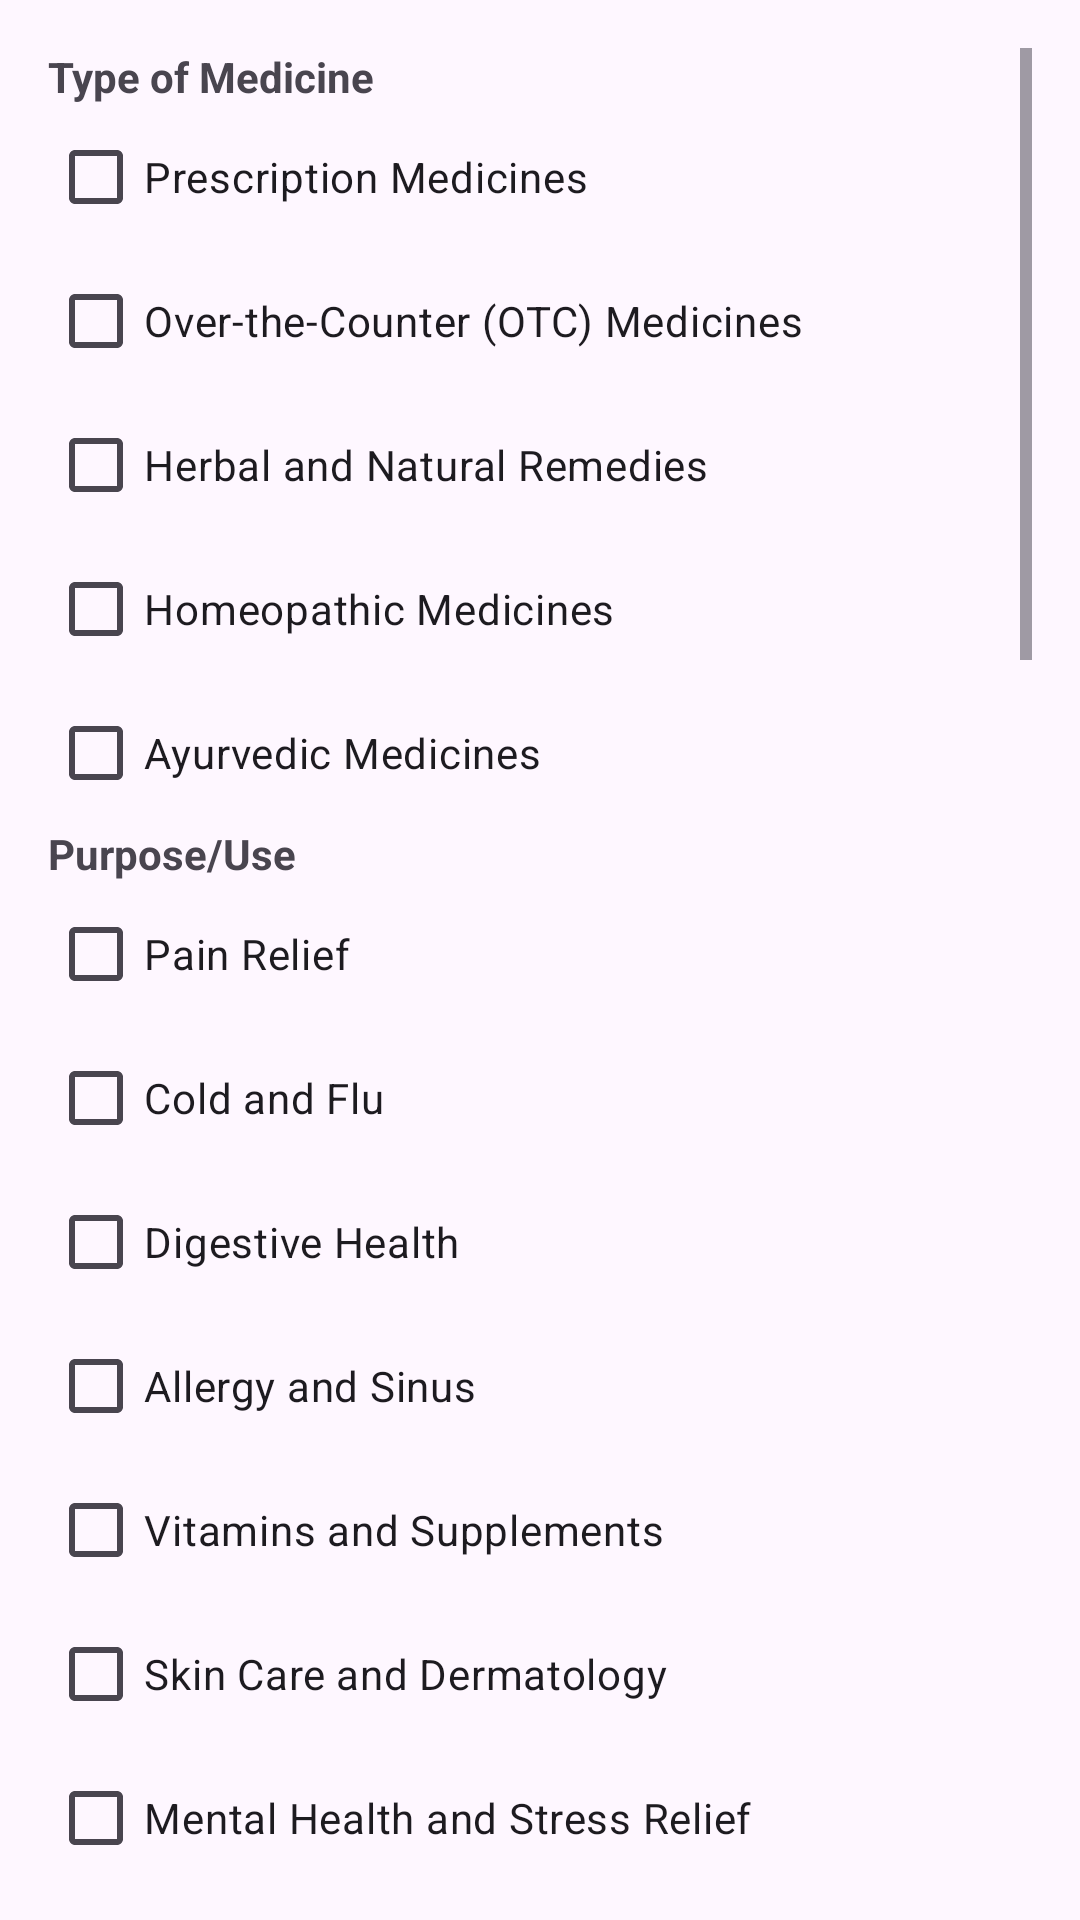

Android layout source for this screen:
<!-- AndroidManifest.xml: application theme Theme.Logggin -->
<!-- res/layout/dialog_select_categories.xml -->
<?xml version="1.0" encoding="utf-8"?>
<ScrollView xmlns:android="http://schemas.android.com/apk/res/android"
    android:layout_width="match_parent"
    android:layout_height="wrap_content"
    android:padding="16dp">

    <LinearLayout
        android:layout_width="match_parent"
        android:layout_height="wrap_content"
        android:orientation="vertical">

        
        <TextView
            android:layout_width="wrap_content"
            android:layout_height="wrap_content"
            android:text="Type of Medicine"
            android:textStyle="bold" />

        <CheckBox
            android:id="@+id/checkbox_prescription"
            android:layout_width="wrap_content"
            android:layout_height="wrap_content"
            android:text="Prescription Medicines" />

        <CheckBox
            android:id="@+id/checkbox_otc"
            android:layout_width="wrap_content"
            android:layout_height="wrap_content"
            android:text="Over-the-Counter (OTC) Medicines" />

        <CheckBox
            android:id="@+id/checkbox_herbal"
            android:layout_width="wrap_content"
            android:layout_height="wrap_content"
            android:text="Herbal and Natural Remedies" />

        <CheckBox
            android:id="@+id/checkbox_homeopathic"
            android:layout_width="wrap_content"
            android:layout_height="wrap_content"
            android:text="Homeopathic Medicines" />

        <CheckBox
            android:id="@+id/checkbox_ayurvedic"
            android:layout_width="wrap_content"
            android:layout_height="wrap_content"
            android:text="Ayurvedic Medicines" />

        
        <TextView
            android:layout_width="wrap_content"
            android:layout_height="wrap_content"
            android:text="Purpose/Use"
            android:textStyle="bold" />

        <CheckBox
            android:id="@+id/checkbox_pain_relief"
            android:layout_width="wrap_content"
            android:layout_height="wrap_content"
            android:text="Pain Relief" />

        <CheckBox
            android:id="@+id/checkbox_cold_flu"
            android:layout_width="wrap_content"
            android:layout_height="wrap_content"
            android:text="Cold and Flu" />

        <CheckBox
            android:id="@+id/checkbox_digestive_health"
            android:layout_width="wrap_content"
            android:layout_height="wrap_content"
            android:text="Digestive Health" />

        <CheckBox
            android:id="@+id/checkbox_allergy_sinus"
            android:layout_width="wrap_content"
            android:layout_height="wrap_content"
            android:text="Allergy and Sinus" />

        <CheckBox
            android:id="@+id/checkbox_vitamins_supplements"
            android:layout_width="wrap_content"
            android:layout_height="wrap_content"
            android:text="Vitamins and Supplements" />

        <CheckBox
            android:id="@+id/checkbox_skin_care"
            android:layout_width="wrap_content"
            android:layout_height="wrap_content"
            android:text="Skin Care and Dermatology" />

        <CheckBox
            android:id="@+id/checkbox_mental_health"
            android:layout_width="wrap_content"
            android:layout_height="wrap_content"
            android:text="Mental Health and Stress Relief" />

        <CheckBox
            android:id="@+id/checkbox_cardiovascular_health"
            android:layout_width="wrap_content"
            android:layout_height="wrap_content"
            android:text="Cardiovascular Health" />

        <CheckBox
            android:id="@+id/checkbox_diabetes_care"
            android:layout_width="wrap_content"
            android:layout_height="wrap_content"
            android:text="Diabetes Care" />

        <CheckBox
            android:id="@+id/checkbox_orthopedic_care"
            android:layout_width="wrap_content"
            android:layout_height="wrap_content"
            android:text="Orthopedic Care" />

        
        <TextView
            android:layout_width="wrap_content"
            android:layout_height="wrap_content"
            android:text="Medical Conditions"
            android:textStyle="bold" />

        <CheckBox
            android:id="@+id/checkbox_diabetes_management"
            android:layout_width="wrap_content"
            android:layout_height="wrap_content"
            android:text="Diabetes Management" />

        <CheckBox
            android:id="@+id/checkbox_hypertension"
            android:layout_width="wrap_content"
            android:layout_height="wrap_content"
            android:text="Hypertension" />

        <CheckBox
            android:id="@+id/checkbox_arthritis"
            android:layout_width="wrap_content"
            android:layout_height="wrap_content"
            android:text="Arthritis" />

        <CheckBox
            android:id="@+id/checkbox_asthma"
            android:layout_width="wrap_content"
            android:layout_height="wrap_content"
            android:text="Asthma and Respiratory Disorders" />

        <CheckBox
            android:id="@+id/checkbox_immunity_boosters"
            android:layout_width="wrap_content"
            android:layout_height="wrap_content"
            android:text="Immunity Boosters" />

        <CheckBox
            android:id="@+id/checkbox_chronic_pain"
            android:layout_width="wrap_content"
            android:layout_height="wrap_content"
            android:text="Chronic Pain" />

        <CheckBox
            android:id="@+id/checkbox_seasonal_allergies"
            android:layout_width="wrap_content"
            android:layout_height="wrap_content"
            android:text="Seasonal Allergies" />

        <CheckBox
            android:id="@+id/checkbox_stomach_gut_health"
            android:layout_width="wrap_content"
            android:layout_height="wrap_content"
            android:text="Stomach and Gut Health" />

        
        <TextView
            android:layout_width="wrap_content"
            android:layout_height="wrap_content"
            android:text="Age Group"
            android:textStyle="bold" />

        <CheckBox
            android:id="@+id/checkbox_children_medicine"
            android:layout_width="wrap_content"
            android:layout_height="wrap_content"
            android:text="Children's Medicine" />

        <CheckBox
            android:id="@+id/checkbox_adult_medicine"
            android:layout_width="wrap_content"
            android:layout_height="wrap_content"
            android:text="Adult Medicine" />

        <CheckBox
            android:id="@+id/checkbox_senior_medicine"
            android:layout_width="wrap_content"
            android:layout_height="wrap_content"
            android:text="Senior Medicine" />

        <CheckBox
            android:id="@+id/checkbox_pregnancy_maternity"
            android:layout_width="wrap_content"
            android:layout_height="wrap_content"
            android:text="Pregnancy and Maternity" />

        
        <TextView
            android:layout_width="wrap_content"
            android:layout_height="wrap_content"
            android:text="Formulation"
            android:textStyle="bold" />

        <CheckBox
            android:id="@+id/checkbox_tablets_capsules"
            android:layout_width="wrap_content"
            android:layout_height="wrap_content"
            android:text="Tablets and Capsules" />

        <CheckBox
            android:id="@+id/checkbox_syrups_liquids"
            android:layout_width="wrap_content"
            android:layout_height="wrap_content"
            android:text="Syrups and Liquids" />

        <CheckBox
            android:id="@+id/checkbox_topical_creams"
            android:layout_width="wrap_content"
            android:layout_height="wrap_content"
            android:text="Topical Creams and Ointments" />

        <CheckBox
            android:id="@+id/checkbox_injections"
            android:layout_width="wrap_content"
            android:layout_height="wrap_content"
            android:text="Injections" />

        <CheckBox
            android:id="@+id/checkbox_patches"
            android:layout_width="wrap_content"
            android:layout_height="wrap_content"
            android:text="Patches" />

        <CheckBox
            android:id="@+id/checkbox_drops"
            android:layout_width="wrap_content"
            android:layout_height="wrap_content"
            android:text="Drops (Eye/Ear)" />

        
        <TextView
            android:layout_width="wrap_content"
            android:layout_height="wrap_content"
            android:text="Specialty Categories"
            android:textStyle="bold" />

        <CheckBox
            android:id="@+id/checkbox_diabetic_supplies"
            android:layout_width="wrap_content"
            android:layout_height="wrap_content"
            android:text="Diabetic Supplies" />

        <CheckBox
            android:id="@+id/checkbox_first_aid"
            android:layout_width="wrap_content"
            android:layout_height="wrap_content"
            android:text="First Aid and Bandages" />

        <CheckBox
            android:id="@+id/checkbox_personal_care"
            android:layout_width="wrap_content"
            android:layout_height="wrap_content"
            android:text="Personal Care Products" />

        <CheckBox
            android:id="@+id/checkbox_medical_equipment"
            android:layout_width="wrap_content"
            android:layout_height="wrap_content"
            android:text="Medical Equipment (e.g., thermometers, blood pressure monitors)" />

    </LinearLayout>
</ScrollView>
<!-- resources referenced by this layout -->
<resources>
  <style name="Theme.Logggin" parent="Base.Theme.Logggin" />
  <style name="Base.Theme.Logggin" parent="Theme.Material3.DayNight">
          
          <item name="colorPrimary">#00008B</item> 
          
          <item name="colorPrimaryDark">#00008B</item> 
          
          <item name="colorAccent">#00008B</item> 
      </style>
</resources>
